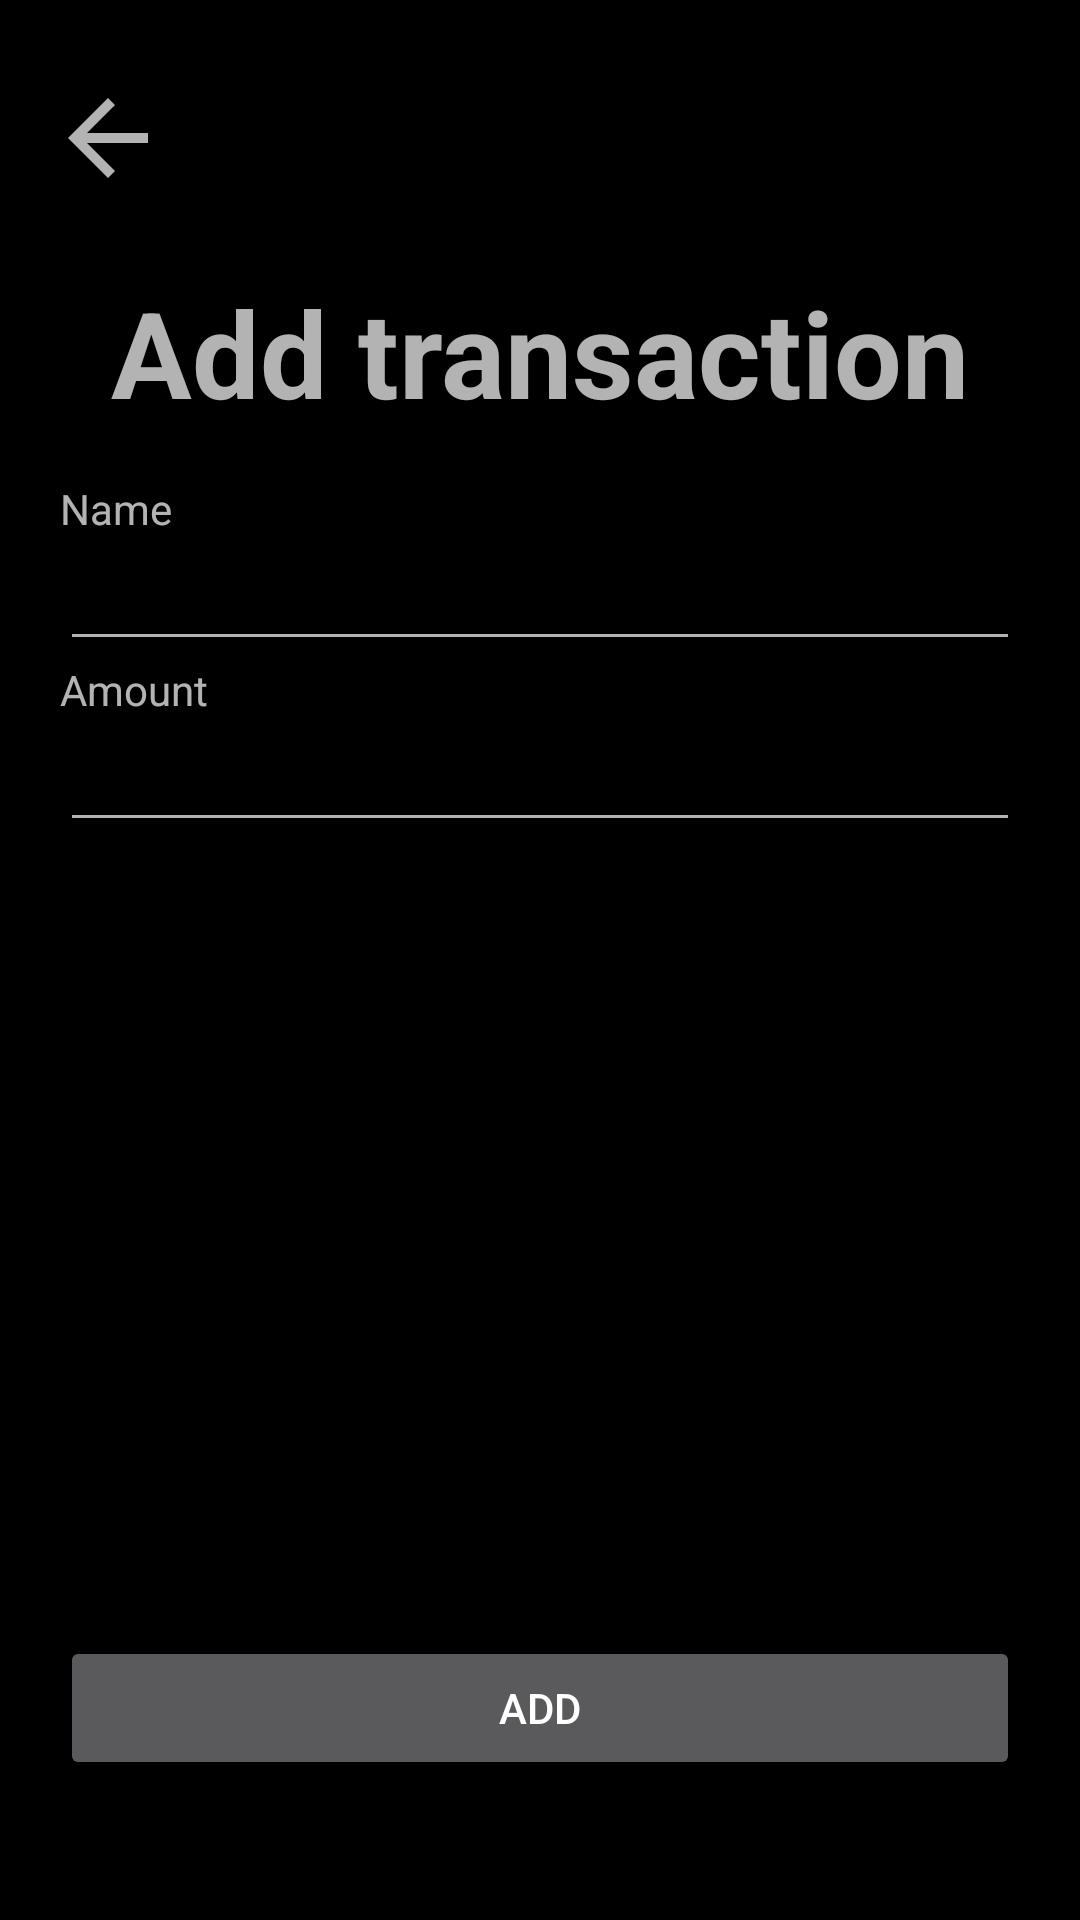

This screen was rendered from an Android layout file. Write that file and the resources it references.
<!-- AndroidManifest.xml: application theme Theme.Budget_tracker -->
<!-- res/layout/activity_add_transaction.xml -->
<?xml version="1.0" encoding="utf-8"?>
<androidx.constraintlayout.widget.ConstraintLayout xmlns:android="http://schemas.android.com/apk/res/android"
    xmlns:app="http://schemas.android.com/apk/res-auto"
    xmlns:tools="http://schemas.android.com/tools"
    android:layout_width="match_parent"
    android:layout_height="match_parent"
    android:background="@color/background"
    tools:context=".ui.home.AddTransactionActivity">

    <LinearLayout
        android:id="@+id/add_transaction_back_button"
        android:layout_width="wrap_content"
        android:layout_height="wrap_content"
        android:layout_marginTop="26dp"
        android:layout_marginLeft="16dp"
        android:orientation="horizontal"
        app:layout_constraintStart_toStartOf="parent"
        app:layout_constraintTop_toTopOf="parent">

        <ImageView
            android:id="@+id/imageView"
            android:layout_width="40dp"
            android:layout_height="40dp"
            app:srcCompat="?attr/actionModeCloseDrawable" />
    </LinearLayout>

    <TextView
        android:id="@+id/login_heading"
        android:layout_width="match_parent"
        android:layout_height="wrap_content"
        android:gravity="center"
        android:text="Add transaction"
        android:textSize="40sp"
        android:layout_marginBottom="16dp"
        android:textStyle="bold"
        app:layout_constraintBottom_toTopOf="@+id/linearLayout"
        tools:layout_editor_absoluteX="16dp" />

    <LinearLayout
        android:id="@+id/linearLayout"
        android:layout_width="match_parent"
        android:layout_height="wrap_content"
        android:layout_marginHorizontal="20dp"
        android:layout_marginTop="160dp"
        android:orientation="vertical"
        app:layout_constraintStart_toStartOf="parent"
        app:layout_constraintTop_toTopOf="parent">

        <TextView
            android:layout_width="wrap_content"
            android:layout_height="wrap_content"
            android:layout_weight="1"
            android:text="Name" />

        <EditText
            android:id="@+id/transaction_name_input"
            android:layout_width="match_parent"
            android:layout_height="wrap_content"
            android:ems="10"
            android:inputType="text"
            android:textColor="@color/text_color" />
    </LinearLayout>

    <LinearLayout
        android:id="@+id/linearLayout2"
        android:layout_width="match_parent"
        android:layout_height="wrap_content"
        android:layout_marginHorizontal="20dp"
        android:orientation="vertical"
        app:layout_constraintStart_toStartOf="parent"
        app:layout_constraintTop_toBottomOf="@+id/linearLayout">

        <TextView
            android:layout_width="wrap_content"
            android:layout_height="wrap_content"
            android:layout_weight="1"
            android:text="Amount" />

        <EditText
            android:id="@+id/transaction_amount_input"
            android:layout_width="match_parent"
            android:layout_height="wrap_content"
            android:ems="10"
            android:inputType="numberDecimal"
            android:textColor="@color/text_color" />
    </LinearLayout>

    <Button
        android:id="@+id/add_transaction_button"
        android:layout_width="match_parent"
        android:layout_height="wrap_content"
        android:text="Add"
        android:layout_marginHorizontal="20dp"
        app:layout_constraintBottom_toBottomOf="parent"
        app:layout_constraintTop_toBottomOf="@+id/linearLayout2"
        app:layout_constraintVertical_bias="0.85"
        tools:layout_editor_absoluteX="158dp" />


</androidx.constraintlayout.widget.ConstraintLayout>
<!-- resources referenced by this layout -->
<resources>
  <color name="background">#000</color>
  <color name="text_color">#fff</color>
  <style name="Theme.Budget_tracker" parent="Theme.MaterialComponents">
          
          <item name="colorPrimary">@color/primary_color</item>
          <item name="colorPrimaryVariant">@color/secondary_color</item>
          <item name="colorOnPrimary">@color/white</item>
          
          <item name="colorSecondary">@color/teal_200</item>
          <item name="colorSecondaryVariant">@color/teal_700</item>
          <item name="colorOnSecondary">@color/black</item>
          
          <item name="android:statusBarColor">@color/background</item>
          
      </style>
  <color name="primary_color">#007BFF</color>
  <color name="secondary_color">#55B9FF</color>
  <color name="white">#FFFFFFFF</color>
  <color name="teal_200">#FF03DAC5</color>
  <color name="teal_700">#FF018786</color>
  <color name="black">#FF000000</color>
</resources>
